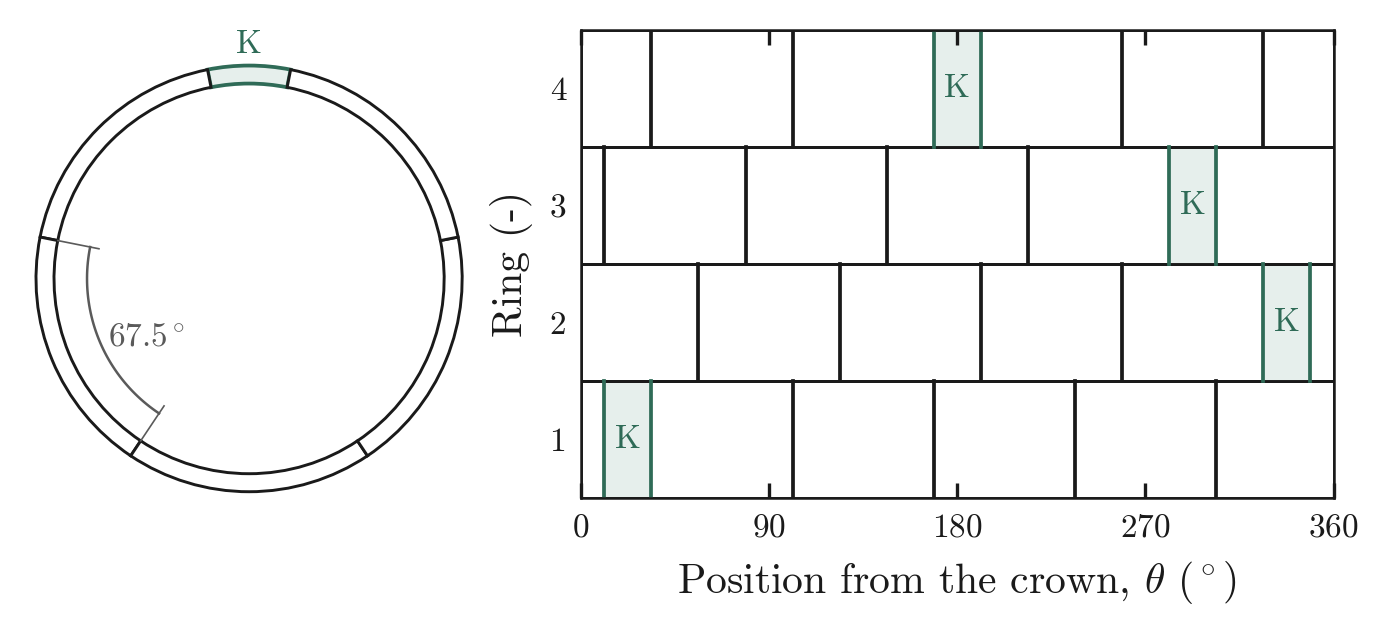

The file beside this chart, header and first rows:
ring, joint_deg
1, 11.25
1, 33.75
1, 101.2
1, 168.8
1, 236.2
1, 303.8
2, 326.2
2, 348.8
2, 56.25
2, 123.8
2, 191.2
2, 258.8
3, 281.2
3, 303.8
3, 11.25
3, 78.75
3, 146.2
3, 213.8
4, 168.8
4, 191.2
4, 258.8
4, 326.2
4, 33.75
4, 101.2
